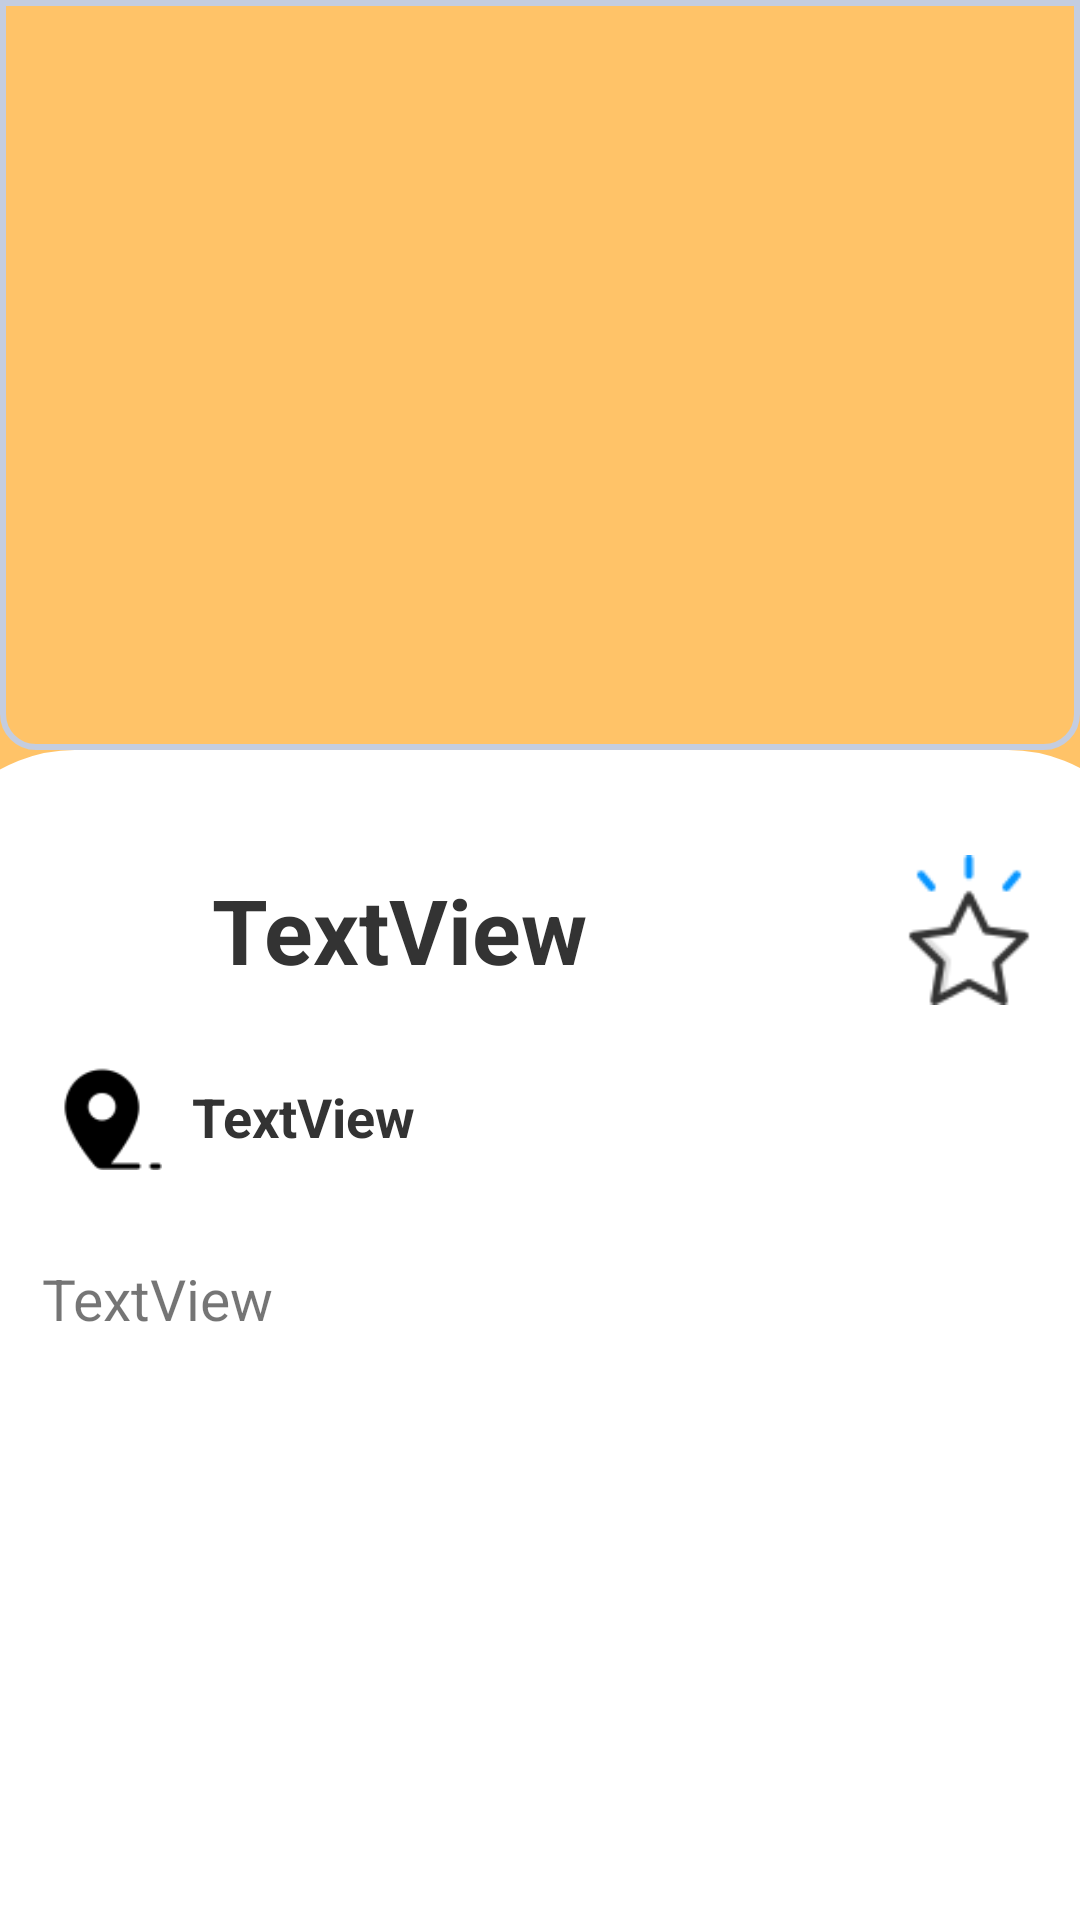

The Android layout XML behind this screen, and the referenced resources:
<!-- AndroidManifest.xml: application theme Theme.CatApp -->
<!-- res/layout/activity_detail_page.xml -->
<androidx.constraintlayout.widget.ConstraintLayout xmlns:android="http://schemas.android.com/apk/res/android"
    xmlns:app="http://schemas.android.com/apk/res-auto"
    xmlns:tools="http://schemas.android.com/tools"
    android:layout_width="match_parent"
    android:layout_height="match_parent"
    android:background="@color/background"
    android:gravity="center"

    tools:context=".view.DetailPage">


    <ImageView
        android:id="@+id/imageView"
        android:layout_width="match_parent"
        android:layout_height="250dp"
        android:layout_marginBottom="10dp"
        android:maxHeight="250dp"
        android:src="@drawable/image_backround"
        app:layout_constraintTop_toTopOf="parent"
        tools:ignore="MissingConstraints" />

    <LinearLayout
        android:layout_width="413dp"
        android:layout_height="440dp"
        android:layout_marginTop="50dp"
        android:background="@drawable/detail_linearlayout"
        android:backgroundTint="@color/white"
        android:orientation="vertical"


        android:padding="30dp"
        app:layout_constraintBottom_toBottomOf="parent"
        app:layout_constraintEnd_toEndOf="parent"
        app:layout_constraintStart_toStartOf="parent"
        app:layout_constraintTop_toBottomOf="@+id/imageView">

        <LinearLayout
            android:layout_width="match_parent"
            android:layout_height="wrap_content"
            android:gravity="center"
            android:orientation="horizontal"


            android:padding="5dp">

            <TextView
                android:id="@+id/text_name"
                android:layout_width="250dp"
                android:textAlignment="center"
                android:layout_height="wrap_content"
                android:layout_marginLeft="20dp"
                android:text="TextView"
                android:textColor="@color/title_color"
                android:textSize="30dp"
                android:textStyle="bold"
                tools:ignore="MissingConstraints" />

            <Space
                android:layout_width="40dp"
                android:layout_height="wrap_content"></Space>


            <ImageButton

                android:id="@+id/favorite_button"
                android:layout_width="50dp"
                android:layout_height="50dp"
                android:layout_marginRight="5dp"
                android:background="@drawable/favorite"

                />

            <Space
                android:layout_width="20dp"
                android:layout_height="wrap_content"></Space>

        </LinearLayout>


        <LinearLayout
            android:layout_width="wrap_content"
            android:layout_height="wrap_content"
            android:orientation="horizontal"
            android:padding="10dp">

            <ImageView
                android:layout_width="40dp"
                android:layout_height="40dp"
                android:background="@drawable/icons_location">

            </ImageView>

            <TextView
                android:id="@+id/origin"
                android:layout_width="wrap_content"
                android:layout_height="wrap_content"
                android:layout_marginLeft="10dp"
                android:layout_marginTop="10dp"
                android:text="TextView"
                android:textColor="@color/title_color"
                android:textSize="18dp"

                android:textStyle="bold"
                tools:ignore="MissingConstraints" />

        </LinearLayout>


        <TextView
            android:id="@+id/text_description"
            android:layout_width="wrap_content"
            android:layout_height="wrap_content"
            android:layout_marginLeft="10dp"
            android:layout_marginTop="20dp"
            android:gravity="left"
            android:text="TextView"
            android:textSize="19dp"
            tools:ignore="MissingConstraints" />
    </LinearLayout>

</androidx.constraintlayout.widget.ConstraintLayout>
<!-- resources referenced by this layout -->
<resources>
  <color name="background">#ffc368</color>
  <color name="title_color">#333333</color>
  <color name="white">#FFFFFFFF</color>
  <!-- drawable detail_linearlayout (drawable) -->
  <?xml version="1.0" encoding="utf-8"?>
  <shape
      xmlns:android="http://schemas.android.com/apk/res/android"
      android:shape="rectangle"
      >
      <stroke
          android:width="2dp"
          android:color="#C4CDE0" >
      </stroke>
  
  
  
      <padding
          android:left="5dp"
          android:top="5dp"
          android:right="5dp"
          android:bottom="5dp"    >
      </padding>
  
      <corners
  
          android:topLeftRadius="50dp"
          android:topRightRadius="50dp">
      </corners>
  
  </shape>
  <!-- drawable favorite: png bitmap (drawable, 2410 bytes) -->
  <!-- drawable icons_location: png bitmap (drawable, 980 bytes) -->
  <!-- drawable image_backround (drawable) -->
  <?xml version="1.0" encoding="utf-8"?>
  <shape xmlns:android="http://schemas.android.com/apk/res/android"
      android:shape="rectangle">
      <stroke
          android:width="2dp"
          android:color="#C4CDE0"></stroke>
  
      <padding
          android:bottom="5dp"
          android:left="5dp"
          android:right="5dp"
          android:top="5dp"></padding>
  
      <corners
  
          android:bottomLeftRadius="11dp"
          android:bottomRightRadius="11dp"></corners>
  
  </shape>
  <style name="Theme.CatApp" parent="Theme.MaterialComponents.DayNight.DarkActionBar">
          
          <item name="colorPrimary">@color/background</item>
          <item name="colorPrimaryVariant">@color/purple_700</item>
          <item name="colorOnPrimary">@color/title_color</item>
          
          <item name="colorSecondary">@color/title_color</item>
          <item name="colorSecondaryVariant">@color/teal_700</item>
          <item name="colorOnSecondary">@color/black</item>
          
          <item name="android:statusBarColor" tools:targetApi="l">?attr/colorPrimaryVariant</item>
          
      </style>
  <color name="purple_700">#FF3700B3</color>
  <color name="teal_700">#FF018786</color>
  <color name="black">#FF000000</color>
</resources>
